The GitHub repository joshbrew/XGBoost_ONNX_Training_Conversion contains a labelled image folder "fillet_dataset_small" with 6 categories: alaska cod, alaskan halibut, pacific cod, petrale sole, rockfish, tilapia. Examples follow, each with its label.

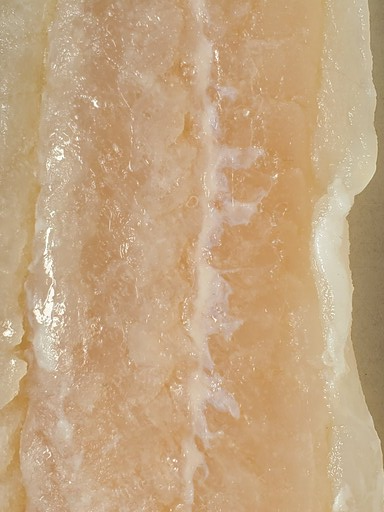
Label: petrale sole

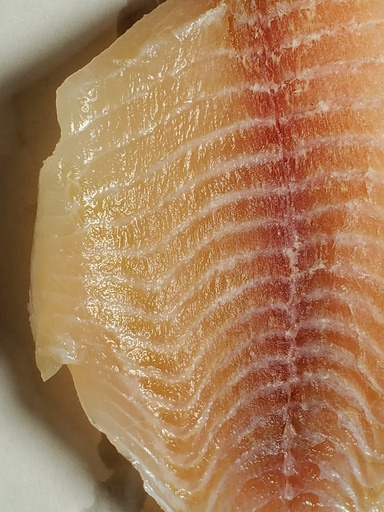
Label: tilapia

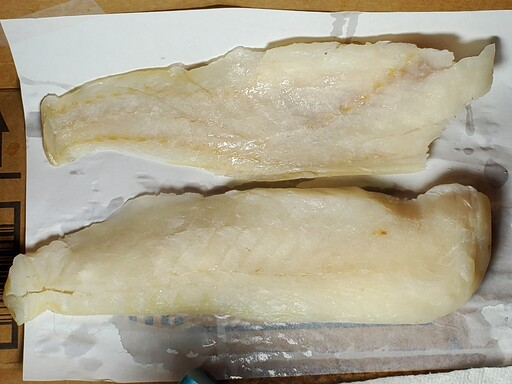
Label: alaska cod

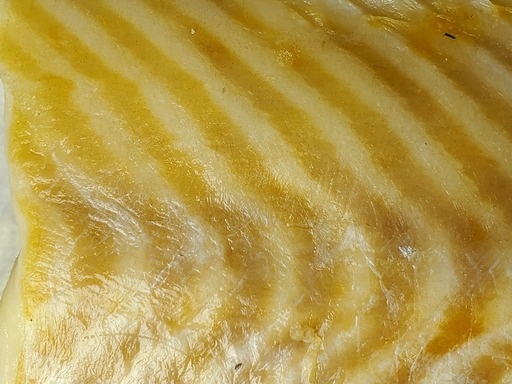
Label: alaskan halibut

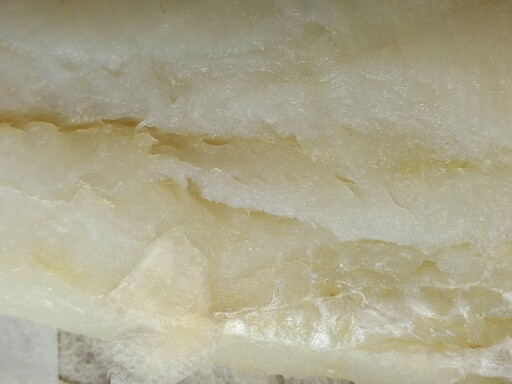
Label: pacific cod

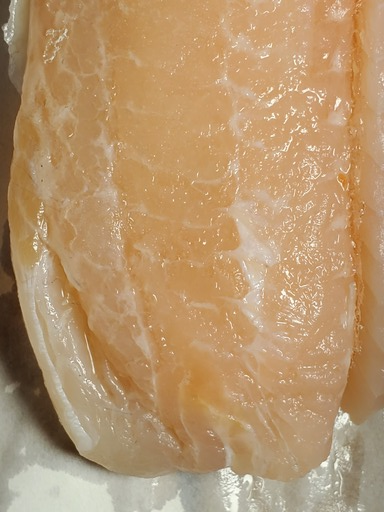
Label: tilapia
